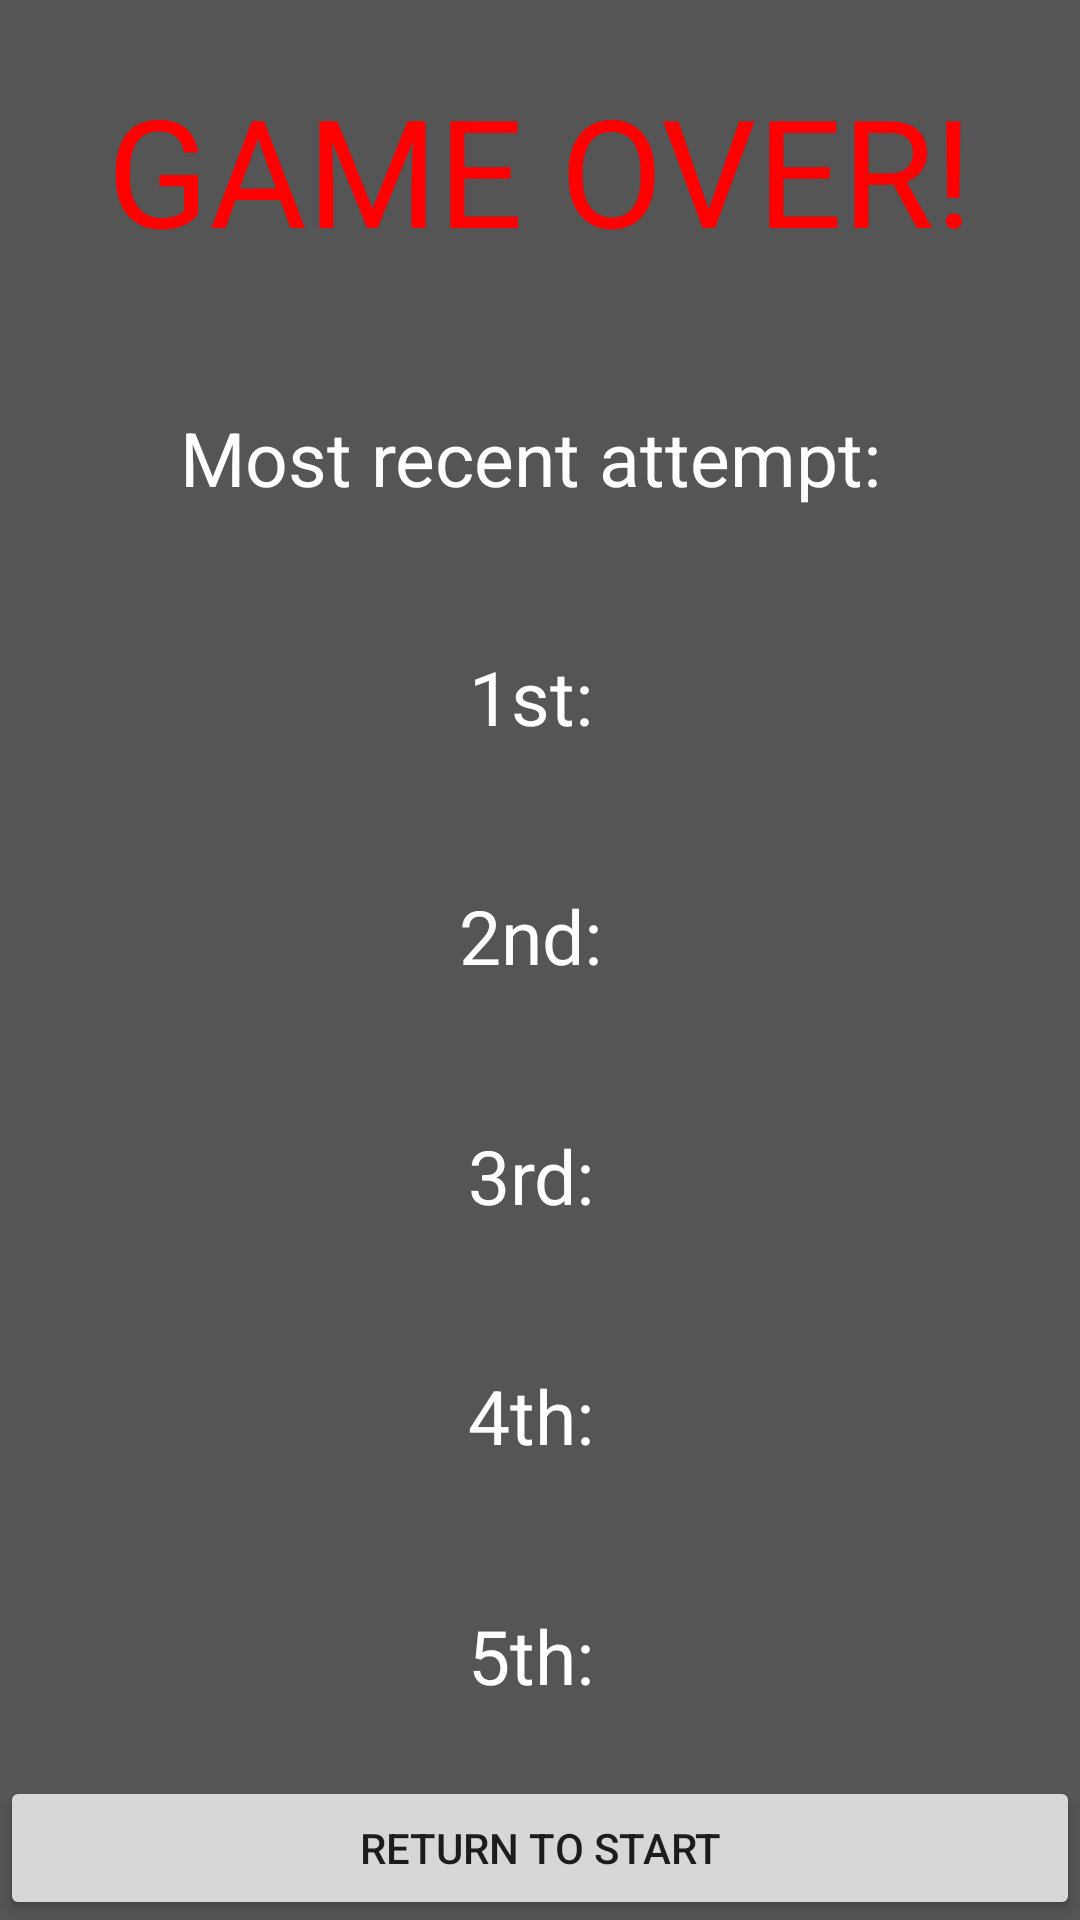

This screen was rendered from an Android layout file. Write that file and the resources it references.
<!-- AndroidManifest.xml: application theme Theme.Sprint1 -->
<!-- res/layout/endscreen.xml -->
<?xml version="1.0" encoding="utf-8"?>
<LinearLayout xmlns:android="http://schemas.android.com/apk/res/android"
    xmlns:app="http://schemas.android.com/apk/res-auto"
    android:id="@+id/endGameScreen"
    android:layout_width="match_parent"
    android:layout_height="match_parent"
    android:background="#A8000000">

    <LinearLayout
        android:layout_width="match_parent"
        android:layout_height="match_parent"
        android:orientation="vertical">

        <TextView
            android:id="@+id/endScreenText"
            android:layout_width="match_parent"
            android:layout_height="wrap_content"
            android:layout_weight="1"
            android:gravity="center"
            android:textColor="#FF0000"
            android:textSize="50dp"
            android:text="GAME OVER!" />

        <TextView
            android:id="@+id/recentScoreText"
            android:layout_width="match_parent"
            android:layout_height="wrap_content"
            android:layout_weight="1"
            android:gravity="center"
            android:textColor="#FFFFFF"
            android:textSize="25dp"
            android:text="Most recent attempt: " />

        <TextView
            android:id="@+id/leaderboard1Text"
            android:layout_width="match_parent"
            android:layout_height="wrap_content"
            android:layout_weight="1"
            android:gravity="center"
            android:textColor="#FFFFFF"
            android:textSize="25dp"
            android:text="1st: " />

        <TextView
            android:id="@+id/leaderboard2Text"
            android:layout_width="match_parent"
            android:layout_height="wrap_content"
            android:layout_weight="1"
            android:gravity="center"
            android:textColor="#FFFFFF"
            android:textSize="25dp"
            android:text="2nd: " />

        <TextView
            android:id="@+id/leaderboard3Text"
            android:layout_width="match_parent"
            android:layout_height="wrap_content"
            android:layout_weight="1"
            android:gravity="center"
            android:textColor="#FFFFFF"
            android:textSize="25dp"
            android:text="3rd: " />

        <TextView
            android:id="@+id/leaderboard4Text"
            android:layout_width="match_parent"
            android:layout_height="wrap_content"
            android:layout_weight="1"
            android:gravity="center"
            android:textColor="#FFFFFF"
            android:textSize="25dp"
            android:text="4th: " />

        <TextView
            android:id="@+id/leaderboard5Text"
            android:layout_width="match_parent"
            android:layout_height="wrap_content"
            android:layout_weight="1"
            android:gravity="center"
            android:textColor="#FFFFFF"
            android:textSize="25dp"
            android:text="5th: " />


        <Button
            android:id="@+id/returnButton"
            android:layout_width="match_parent"
            android:layout_height="wrap_content"
            android:text="Return to Start" />
    </LinearLayout>
</LinearLayout>
<!-- resources referenced by this layout -->
<resources>
  <style name="Theme.Sprint1" parent="android:Theme.Material.Light.NoActionBar" />
</resources>
